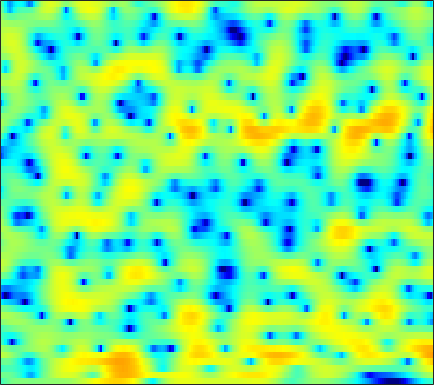

The file beside this chart, header and first rows:
-3.4448, -2.7217, -1.9239, -1.3269, -0.96569, -0.57942, -0.31859, -0.18484, -0.06719, 0.0057878, 0.030047, 0.027411, 0.0058683, -0.0075107, -0.015086, -0.013523, 0.0009042, 0.03209, 0.097205, 0.19583, 0.32469, 0.41347, 0.51655, 0.62982
-0.7925, -0.7758, -0.8126, -0.9341, -1.11, -1.455, -1.961, -2.464, -3.323, -4.437, -5.856, -7.111, -8.939, -10.47, -10.69, -9.444, -7.313, -5.705, -3.801, -2.167, -0.7905, 0.1087, 1.133, 1.998
-3.852, -3.412, -3.021, -2.855, -2.856, -3.017, -3.36, -3.727, -4.324, -5.055, -5.814, -6.432, -7.124, -7.54, -7.558, -7.118, -6.172, -5.244, -3.897, -2.521, -1.203, -0.2836, 0.849, 1.855
-1.302, -1.047, -0.9301, -1.063, -1.336, -1.905, -2.773, -3.594, -4.946, -6.623, -8.651, -10.31, -12.28, -12.44, -11.28, -9.076, -6.862, -5.367, -3.634, -2.128, -0.8475, -0.005515, 0.9885, 1.845
3.106, 2.848, 2.439, 1.956, 1.535, 0.8873, 0.1471, -0.5077, -1.403, -2.38, -3.36, -3.988, -4.519, -4.539, -4.164, -3.247, -2.188, -1.397, -0.4555, 0.3084, 0.8268, 1.072, 1.184, 1.065
1.594, 0.9724, 0.156, -0.5815, -1.037, -1.467, -1.624, -1.599, -1.394, -1.1, -0.7136, -0.3937, 0.05616, 0.5041, 0.8451, 1.279, 1.665, 1.908, 2.151, 2.27, 2.219, 2.04, 1.582, 0.8298
-3.044, -4.414, -6.762, -10.21, -14.19, -21.85, -15.54, -11.06, -7.27, -4.721, -2.881, -1.789, -0.6133, 0.3148, 0.8852, 1.51, 1.989, 2.26, 2.511, 2.635, 2.656, 2.598, 2.429, 2.183
-4.214, -4.564, -5.125, -5.698, -5.993, -6.038, -5.585, -4.975, -3.947, -2.847, -1.799, -1.093, -0.2894, 0.3748, 0.7935, 1.254, 1.599, 1.805, 1.993, 2.1, 2.126, 2.1, 2.015, 1.87
-3.382, -2.753, -2.145, -1.698, -1.432, -1.103, -0.7708, -0.5216, -0.1974, 0.1172, 0.4058, 0.5934, 0.802, 0.9576, 1.036, 1.093, 1.114, 1.127, 1.127, 1.129, 1.121, 1.1, 1.027, 0.8801
0.0474, 0.4933, 0.9603, 1.289, 1.454, 1.593, 1.661, 1.677, 1.658, 1.56, 1.392, 1.215, 0.8852, 0.4759, 0.1028, -0.467, -1.073, -1.491, -1.887, -1.956, -1.684, -1.317, -0.7531, -0.2937
2.363, 2.305, 2.213, 2.101, 1.968, 1.74, 1.456, 1.206, 0.8459, 0.4449, -0.005956, -0.3876, -0.9635, -1.713, -2.457, -3.792, -5.861, -8.229, -13.79, -20.36, -11.07, -6.939, -3.405, -1.09
-0.04582, -0.4299, -0.9608, -1.497, -1.908, -2.465, -3.139, -3.715, -4.546, -5.37, -6.027, -6.308, -6.351, -6.138, -5.933, -5.716, -5.662, -5.674, -5.563, -4.991, -3.739, -2.498, -0.7609, 0.8489
-6.667, -7.474, -8.311, -8.854, -9.148, -9.493, -10.02, -10.7, -12.31, -15.13, -20.6, -28.86, -20.54, -14.04, -11.05, -8.234, -6.193, -4.918, -3.436, -2.094, -0.8335, 0.08454, 1.258, 2.35
-15.54, -19.47, -27.31, -22.28, -18.12, -15.21, -13.67, -13.05, -12.82, -12.96, -13.07, -12.81, -11.83, -10.32, -8.958, -7.108, -5.353, -4.143, -2.661, -1.304, -0.05312, 0.8129, 1.879, 2.838
-11.74, -12.54, -13.23, -13.22, -12.73, -11.86, -11.12, -10.72, -10.23, -9.843, -9.399, -9.019, -8.324, -7.476, -6.744, -5.656, -4.47, -3.549, -2.317, -1.09, 0.09354, 0.9491, 1.995, 2.933
-5.454, -5.705, -6.086, -6.508, -6.859, -7.348, -7.832, -8.216, -8.705, -9.064, -9.163, -9.075, -8.734, -8.133, -7.583, -6.787, -5.82, -4.974, -3.685, -2.255, -0.8051, 0.2576, 1.58, 2.739
-0.3158, -0.7004, -1.384, -2.263, -3.109, -4.548, -6.389, -8.106, -10.96, -14.09, -15.67, -14.77, -12.96, -11.75, -11.38, -11.45, -11.76, -11.46, -9.322, -6.221, -3.293, -1.421, 0.6505, 2.287
2.89, 2.486, 1.758, 0.7967, -0.09543, -1.594, -3.497, -5.25, -8.041, -10.94, -12.37, -11.96, -10.68, -9.977, -10.06, -11.09, -12.97, -13.79, -11.18, -7.061, -3.693, -1.716, 0.3513, 1.872
3.397, 3.176, 2.762, 2.202, 1.699, 0.8996, -0.01867, -0.7328, -1.668, -2.493, -3.115, -3.418, -3.687, -3.813, -3.872, -3.892, -3.756, -3.493, -2.872, -1.996, -1.023, -0.3224, 0.4931, 1.105
2.131, 2.189, 2.197, 2.1, 1.959, 1.709, 1.374, 1.096, 0.7034, 0.319, -0.03192, -0.2567, -0.5185, -0.7195, -0.8176, -0.8845, -0.8742, -0.8135, -0.6565, -0.4638, -0.2565, -0.1338, -0.04862, -0.109
0.2978, 0.7728, 1.272, 1.615, 1.768, 1.859, 1.845, 1.766, 1.594, 1.372, 1.115, 0.9065, 0.6378, 0.363, 0.17, -0.05687, -0.2411, -0.3422, -0.4337, -0.4816, -0.503, -0.5275, -0.614, -0.8201
-0.9991, 0.01178, 0.9664, 1.601, 1.905, 2.117, 2.164, 2.116, 1.973, 1.738, 1.436, 1.163, 0.7545, 0.3022, -0.07789, -0.5935, -1.097, -1.416, -1.722, -1.791, -1.655, -1.434, -1.115, -0.861
0.483, 1.214, 1.855, 2.162, 2.236, 2.176, 1.971, 1.769, 1.457, 1.106, 0.7251, 0.3951, -0.1501, -0.8437, -1.488, -2.612, -4.047, -5.353, -6.987, -7.41, -5.944, -4.313, -2.283, -0.7153
2.447, 2.294, 1.891, 1.252, 0.6322, -0.2859, -1.19, -1.789, -2.41, -2.777, -3.002, -3.126, -3.319, -3.652, -4.054, -4.915, -6.369, -8.05, -11.27, -12.77, -8.696, -5.426, -2.14, 0.1911
1.833, 1.014, -0.4068, -2.25, -4.021, -6.949, -10.49, -12.85, -13.56, -12.33, -11.29, -10.79, -10.17, -9.376, -8.641, -7.546, -6.554, -5.856, -4.934, -3.804, -2.41, -1.267, 0.2919, 1.711
0.6608, -0.3251, -1.967, -4.059, -6.041, -9.406, -13.51, -16.36, -17.34, -16.6, -16.95, -18.74, -24.72, -22.84, -16.39, -11.16, -7.744, -5.824, -3.745, -2.044, -0.591, 0.3799, 1.534, 2.535
-0.0995, -0.7463, -1.723, -2.875, -3.82, -5.177, -6.526, -7.465, -8.543, -9.488, -10.38, -10.99, -11.38, -10.59, -9.269, -7.086, -4.966, -3.528, -1.85, -0.4443, 0.7365, 1.485, 2.311, 2.962
-1.714, -1.753, -1.813, -1.956, -2.115, -2.405, -2.765, -3.041, -3.385, -3.672, -3.875, -3.913, -3.762, -3.367, -2.898, -2.113, -1.212, -0.516, 0.383, 1.2, 1.908, 2.344, 2.775, 3.007
-5.584, -4.33, -3.009, -2.058, -1.565, -1.112, -0.8518, -0.7478, -0.702, -0.7016, -0.7066, -0.689, -0.6127, -0.4575, -0.2798, 0.03689, 0.4579, 0.8153, 1.328, 1.841, 2.303, 2.577, 2.802, 2.803
-7.393, -5.344, -3.368, -2.003, -1.27, -0.5872, -0.1731, -0.001104, 0.07287, 0.01968, -0.1152, -0.2646, -0.4863, -0.6945, -0.8164, -0.8761, -0.771, -0.5485, -0.06563, 0.5804, 1.275, 1.768, 2.296, 2.611
-3.939, -3.192, -2.246, -1.489, -1.048, -0.6725, -0.5176, -0.5387, -0.7232, -1.095, -1.641, -2.151, -2.962, -3.922, -4.719, -5.786, -6.57, -6.593, -5.577, -3.77, -1.815, -0.4769, 1.017, 2.153
-3.032, -2.665, -2.262, -1.953, -1.834, -1.819, -2.012, -2.304, -2.893, -3.714, -4.758, -5.649, -6.997, -8.569, -10.04, -12.86, -18.29, -29.1, -16.4, -9.251, -4.956, -2.598, -0.1902, 1.616
-4.213, -3.988, -3.761, -3.611, -3.603, -3.748, -4.144, -4.638, -5.636, -7.022, -8.862, -10.48, -12.71, -14.01, -13.97, -13.16, -11.93, -10.71, -8.568, -6.005, -3.464, -1.729, 0.2917, 1.946
-7.454, -7.19, -6.668, -6.191, -5.917, -5.798, -5.99, -6.375, -7.269, -8.716, -10.95, -13.4, -18.54, -23.62, -18.73, -13.2, -9.603, -7.489, -5.105, -3.047, -1.182, 0.06811, 1.541, 2.79
-16, -13.6, -10.97, -9.22, -8.338, -7.578, -7.198, -7.121, -7.224, -7.592, -8.089, -8.487, -8.791, -8.569, -7.94, -6.615, -5.02, -3.783, -2.198, -0.7231, 0.595, 1.478, 2.494, 3.342
-13.9, -12.69, -11.11, -9.922, -9.307, -8.627, -8.057, -7.657, -7.164, -6.671, -6.18, -5.789, -5.19, -4.47, -3.84, -2.88, -1.844, -1.047, 0.003261, 0.9911, 1.864, 2.44, 3.078, 3.538
-6.491, -7.302, -8.307, -9.345, -9.987, -10.49, -10.16, -9.424, -8.177, -6.862, -5.676, -4.842, -3.824, -2.819, -2.076, -1.075, -0.07597, 0.64, 1.538, 2.324, 2.982, 3.361, 3.704, 3.823
-1.999, -3.47, -5.903, -9.394, -13.37, -25.27, -18.87, -13.24, -9.377, -7.158, -5.674, -4.816, -3.744, -2.669, -1.806, -0.6196, 0.5816, 1.436, 2.457, 3.324, 3.991, 4.33, 4.548, 4.481
1.266, 0.1625, -1.559, -3.498, -4.93, -6.46, -6.951, -6.8, -6.438, -6.406, -6.891, -7.505, -7.985, -7.205, -5.704, -3.43, -1.409, -0.1172, 1.284, 2.378, 3.22, 3.715, 4.159, 4.323
1.903, 1.451, 0.7433, -0.02328, -0.6067, -1.39, -2.205, -2.851, -3.908, -5.444, -7.931, -10.87, -17.28, -16.2, -11.25, -7.099, -4.652, -3.446, -2.306, -1.47, -0.5916, 0.1478, 1.183, 2.099
0.5814, 0.6531, 0.6915, 0.6857, 0.5904, 0.3809, 0.003052, -0.3815, -1.108, -2.034, -3.132, -3.951, -4.841, -5.228, -5.205, -5.078, -5.295, -5.832, -7.19, -8.883, -9.058, -7.169, -3.882, -1.14
-3.303, -2.504, -1.37, -0.4153, 0.1411, 0.6414, 0.8941, 0.9034, 0.7362, 0.3938, -0.06619, -0.4564, -1.035, -1.632, -2.12, -2.954, -4.079, -5.242, -7.433, -10.3, -11.22, -8.815, -4.963, -1.992
-11.49, -7.555, -4.197, -2.025, -0.867, 0.1833, 0.8222, 1.082, 1.214, 1.119, 0.8572, 0.5664, 0.105, -0.4415, -0.8893, -1.511, -2.123, -2.558, -3.029, -3.216, -2.968, -2.472, -1.499, -0.3614
-5.766, -4.392, -2.576, -1.078, -0.213, 0.6474, 1.17, 1.389, 1.446, 1.275, 0.9033, 0.5168, -0.08221, -0.7315, -1.202, -1.703, -2.027, -2.131, -2.067, -1.789, -1.347, -0.9431, -0.3622, 0.2472
0.06362, 0.335, 0.8102, 1.312, 1.648, 1.995, 2.187, 2.196, 1.992, 1.537, 0.8047, 0.07743, -1.144, -2.55, -3.615, -4.734, -5.078, -4.751, -3.844, -2.792, -1.826, -1.206, -0.5332, -0.05403
2.629, 2.56, 2.581, 2.718, 2.867, 3.04, 3.127, 3.068, 2.791, 2.202, 1.224, 0.1719, -1.813, -4.77, -8.061, -16.14, -19.15, -11.47, -6.692, -4.052, -2.436, -1.648, -1.006, -0.7552
1.975, 1.504, 1.264, 1.524, 1.954, 2.63, 3.189, 3.462, 3.564, 3.312, 2.685, 1.945, 0.618, -1.078, -2.463, -4.055, -4.591, -4.171, -3.12, -2.144, -1.444, -1.16, -1.125, -1.462
-3.056, -5.982, -8.375, -5.148, -2.344, 0.397, 2.203, 3.105, 3.805, 4.052, 3.921, 3.619, 3.015, 2.261, 1.655, 0.9015, 0.3088, -0.02121, -0.3499, -0.601, -0.8824, -1.155, -1.648, -2.339
-2.758, -4.416, -5.386, -3.635, -1.677, 0.5571, 2.182, 3.035, 3.733, 4.028, 3.977, 3.756, 3.26, 2.595, 2.011, 1.201, 0.3451, -0.3036, -1.189, -2.049, -2.921, -3.548, -4.257, -4.836
0.7149, 0.8243, 1.126, 1.655, 2.156, 2.844, 3.418, 3.704, 3.878, 3.776, 3.412, 2.966, 2.168, 1.183, 0.3454, -0.8559, -2.126, -3.104, -4.437, -5.918, -7.585, -8.961, -10.73, -11.55
2.035, 2.581, 3.175, 3.645, 3.917, 4.178, 4.277, 4.22, 3.95, 3.423, 2.617, 1.816, 0.469, -1.184, -2.591, -4.619, -6.551, -7.776, -9.062, -10.27, -11.96, -14, -18.75, -25.87
2.669, 3.279, 3.893, 4.307, 4.498, 4.584, 4.476, 4.264, 3.761, 2.994, 1.899, 0.8342, -0.9938, -3.439, -5.825, -10.14, -16.66, -20.81, -16.52, -13.2, -11.72, -11.27, -10.97, -10.5
2.877, 3.339, 3.793, 4.076, 4.182, 4.173, 3.996, 3.746, 3.239, 2.515, 1.537, 0.6062, -0.9159, -2.832, -4.547, -7.187, -9.679, -10.7, -10.37, -9.115, -7.944, -7.237, -6.532, -5.954
2.564, 2.791, 2.99, 3.083, 3.086, 3.018, 2.858, 2.663, 2.32, 1.847, 1.252, 0.7185, -0.1049, -1.016, -1.728, -2.616, -3.335, -3.691, -3.88, -3.832, -3.622, -3.439, -3.221, -3.07
1.95, 1.846, 1.665, 1.478, 1.357, 1.238, 1.155, 1.105, 1.017, 0.885, 0.6983, 0.5328, 0.2692, 0.003295, -0.1839, -0.3807, -0.5223, -0.5782, -0.5917, -0.5619, -0.5304, -0.5362, -0.598, -0.773
1.102, 0.4152, -0.5253, -1.3, -1.633, -1.714, -1.462, -1.165, -0.799, -0.5042, -0.3225, -0.233, -0.1132, 0.03685, 0.2054, 0.4868, 0.8449, 1.132, 1.493, 1.805, 1.995, 2.042, 1.937, 1.612
-0.2524, -2.055, -5.194, -8.978, -10.62, -8.819, -6.121, -4.664, -3.401, -2.762, -2.539, -2.55, -2.557, -2.322, -1.857, -0.888, 0.3202, 1.23, 2.322, 3.196, 3.823, 4.112, 4.224, 4.014
-1.529, -3.397, -6.522, -10.08, -11.59, -10.38, -8.167, -7.025, -6.203, -6.199, -6.988, -8.183, -10.82, -13.41, -12.01, -7.436, -3.696, -1.546, 0.6668, 2.285, 3.447, 4.049, 4.535, 4.675
